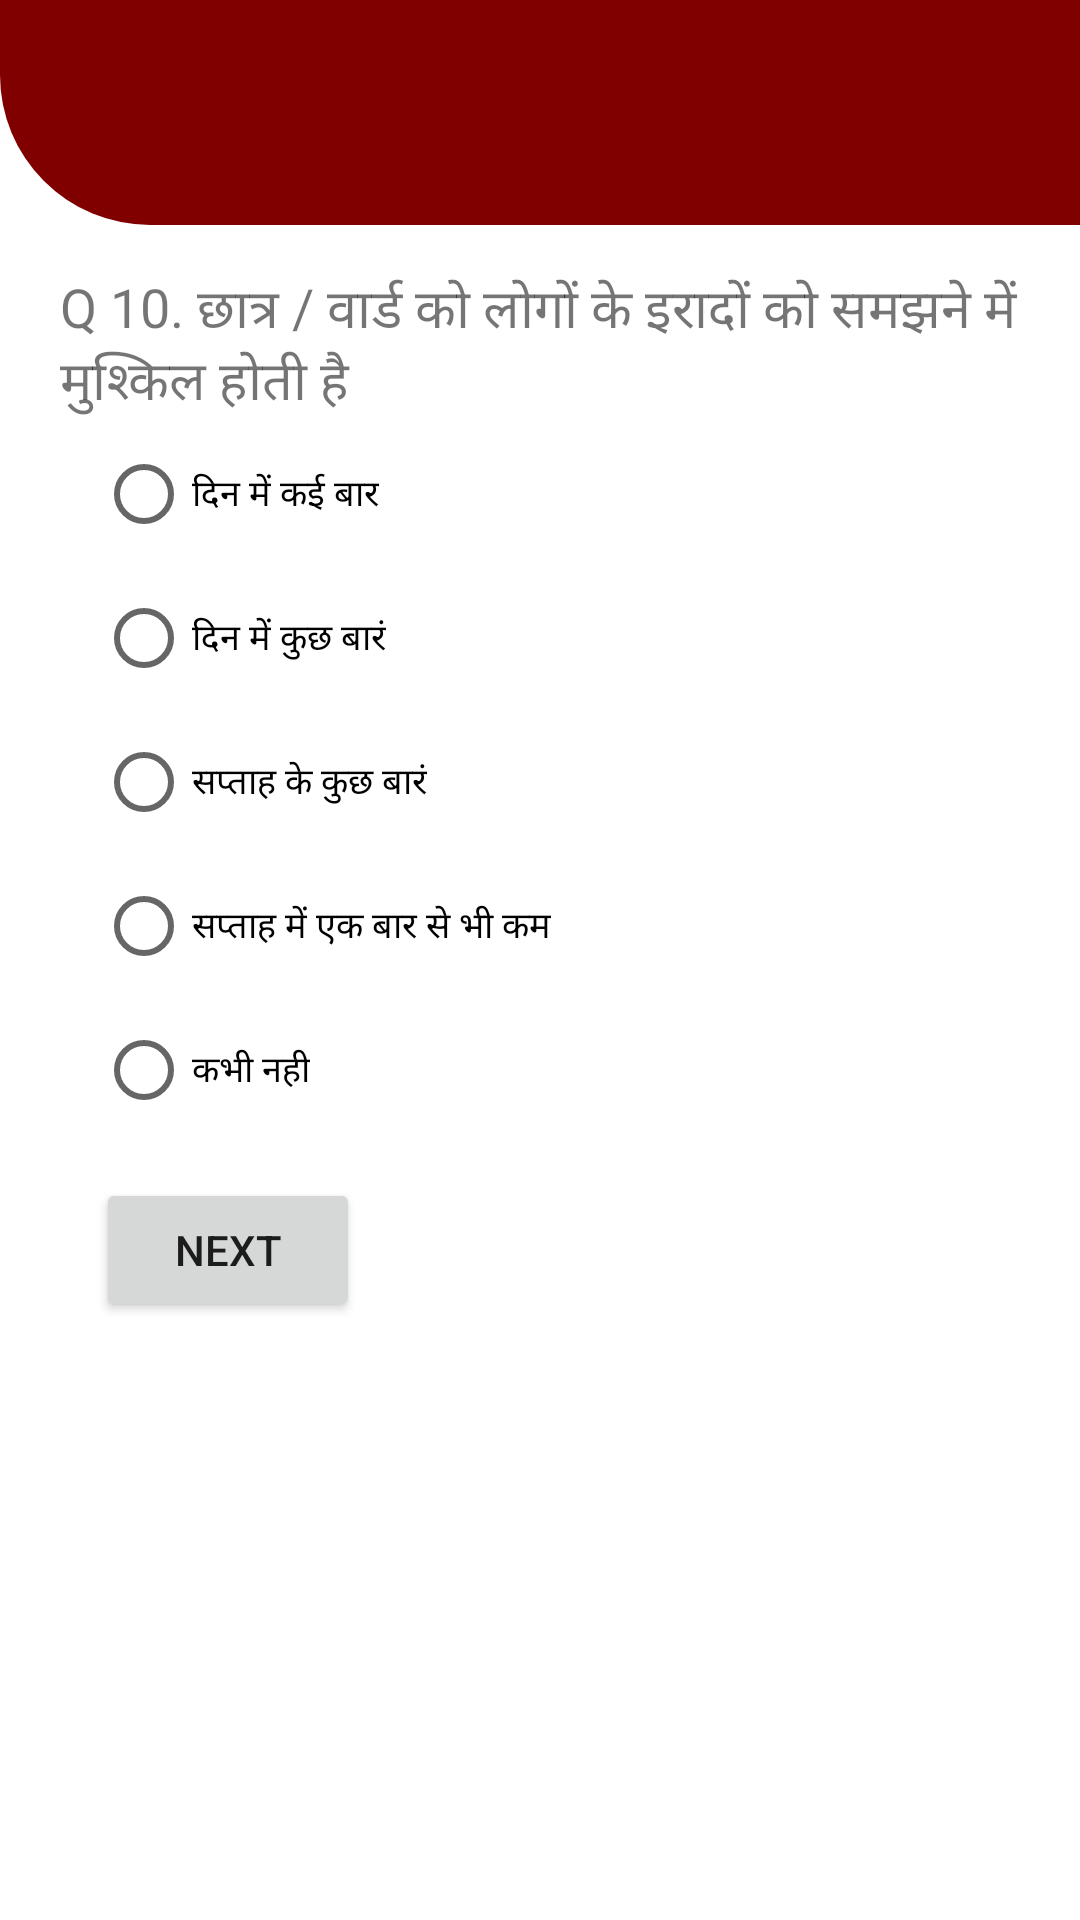

Android layout source for this screen:
<!-- AndroidManifest.xml: application theme Theme.AQ10Application -->
<!-- res/layout/activity_question_ten_hindi.xml -->
<?xml version="1.0" encoding="utf-8"?>
<androidx.constraintlayout.widget.ConstraintLayout xmlns:android="http://schemas.android.com/apk/res/android"
    xmlns:app="http://schemas.android.com/apk/res-auto"
    xmlns:tools="http://schemas.android.com/tools"
    android:layout_width="match_parent"
    android:layout_height="match_parent"
    tools:context=".ui.login.QuestionTenHindi">

    <View
        android:id="@+id/view"
        android:layout_width="412dp"
        android:layout_height="75dp"
        android:paddingBottom="10dp"
        android:background="@drawable/bg_red"
        app:layout_constraintEnd_toEndOf="parent"
        app:layout_constraintHorizontal_bias="0.0"
        app:layout_constraintStart_toStartOf="parent"
        app:layout_constraintTop_toTopOf="parent" />

    <ImageView
        android:id="@+id/imageView"
        android:layout_width="144dp"
        android:layout_height="36dp"
        android:src="@drawable/logo"
        app:layout_constraintBottom_toBottomOf="parent"
        app:layout_constraintEnd_toEndOf="parent"
        app:layout_constraintStart_toStartOf="@+id/view"
        app:layout_constraintTop_toTopOf="@+id/view"
        app:layout_constraintVertical_bias="0.038" />


    <RadioButton
        android:id="@+id/radioButton"
        android:layout_width="wrap_content"
        android:layout_height="wrap_content"
        android:layout_marginStart="32dp"
        android:layout_marginLeft="32dp"
        android:textSize="12dp"
        android:text="दिन में कई बार"
        app:layout_constraintStart_toStartOf="parent"
        app:layout_constraintTop_toBottomOf="@+id/q1" />

    <RadioButton
        android:id="@+id/radioButton2"
        android:layout_width="wrap_content"
        android:layout_height="wrap_content"
        android:layout_marginStart="32dp"
        android:layout_marginLeft="32dp"
        android:textSize="12dp"
        android:text="दिन में कुछ बारं"
        app:layout_constraintStart_toStartOf="parent"
        app:layout_constraintTop_toBottomOf="@+id/radioButton" />


    <RadioButton
        android:id="@+id/radioButton3"
        android:layout_width="wrap_content"
        android:layout_height="wrap_content"
        android:layout_marginStart="32dp"
        android:layout_marginLeft="32dp"
        android:textSize="12dp"
        android:text="सप्ताह के कुछ बारं"
        app:layout_constraintStart_toStartOf="parent"
        app:layout_constraintTop_toBottomOf="@+id/radioButton2" />

    <RadioButton
        android:id="@+id/radioButton4"
        android:layout_width="wrap_content"
        android:layout_height="wrap_content"
        android:layout_marginStart="32dp"
        android:layout_marginLeft="32dp"
        android:textSize="12dp"
        android:text="सप्ताह में एक बार से भी कम"
        app:layout_constraintStart_toStartOf="parent"
        app:layout_constraintTop_toBottomOf="@+id/radioButton3" />


    <RadioButton
        android:id="@+id/radioButton5"
        android:layout_width="wrap_content"
        android:layout_height="wrap_content"
        android:layout_marginStart="32dp"
        android:layout_marginLeft="32dp"
        android:textSize="12dp"
        android:text="कभी नही"
        app:layout_constraintStart_toStartOf="parent"
        app:layout_constraintTop_toBottomOf="@+id/radioButton4" />

    <TextView
        android:id="@+id/q1"
        android:layout_width="wrap_content"
        android:layout_height="wrap_content"
        android:layout_marginTop="90dp"
        android:paddingLeft="20dp"
        android:paddingRight="20dp"
        android:text="Q 10. छात्र / वार्ड को लोगों के इरादों को समझने में मुश्किल होती है "
        android:textSize="18sp"
        app:layout_constraintEnd_toEndOf="parent"
        app:layout_constraintHorizontal_bias="0.0"
        app:layout_constraintStart_toStartOf="parent"
        app:layout_constraintTop_toTopOf="parent" />


    <Button
        android:id="@+id/button2"
        android:layout_width="wrap_content"
        android:layout_height="wrap_content"
        android:layout_marginStart="32dp"
        android:layout_marginLeft="32dp"
        android:layout_marginTop="12dp"
        android:onClick="nextButtonTenHindi"
        android:text="Next"
        app:layout_constraintStart_toStartOf="parent"
        app:layout_constraintTop_toBottomOf="@+id/radioButton5" />

    <View
        android:id="@+id/view2"
        android:layout_width="match_parent"
        android:layout_height="200dp"
        android:background="@drawable/login"
        app:layout_constraintBottom_toBottomOf="parent"
        app:layout_constraintEnd_toEndOf="parent"
        app:layout_constraintHorizontal_bias="1.0"
        app:layout_constraintStart_toStartOf="parent" />

</androidx.constraintlayout.widget.ConstraintLayout>
<!-- resources referenced by this layout -->
<resources>
  <!-- drawable bg_red (drawable-v24) -->
  <?xml version="1.0" encoding="utf-8"?>
  <shape xmlns:android="http://schemas.android.com/apk/res/android">
  
      <solid
          android:color = '#800000'
          />
      <corners
          android:bottomRightRadius ='50dp'
          android:bottomLeftRadius="50dp"
          />
  
  </shape>
  <style name="Theme.AQ10Application" parent="Theme.MaterialComponents.DayNight.DarkActionBar">
          
          <item name="colorPrimary">@color/purple_500</item>
          <item name="colorPrimaryVariant">@color/purple_700</item>
          <item name="colorOnPrimary">@color/white</item>
          
          <item name="colorSecondary">@color/teal_200</item>
          <item name="colorSecondaryVariant">@color/teal_700</item>
          <item name="colorOnSecondary">@color/black</item>
          
          <item name="android:statusBarColor" tools:targetApi="l">?attr/colorPrimaryVariant</item>
          
      </style>
  <!-- not gathered from this repository: default colours our renderer supplied (Android Studio template values) -->
  <color name="purple_500">#FF6200EE</color>
  <color name="purple_700">#FF3700B3</color>
  <color name="teal_200">#FF03DAC5</color>
  <color name="teal_700">#FF018786</color>
  <color name="black">#FF000000</color>
  <color name="white">#FFFFFFFF</color>
</resources>
